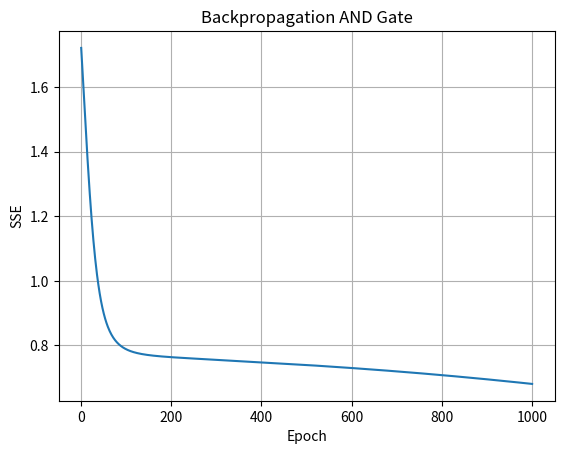

Here is the Python script that generated this plot:
import numpy as np
import matplotlib.pyplot as plt

X = np.array([
    [0, 0],
    [0, 1],
    [1, 0],
    [1, 1]
])

y = np.array([[0], [0], [0], [1]])

def sigmoid(x):
    return 1 / (1 + np.exp(-x))

def sigmoid_derivative(x):
    return x * (1 - x)

np.random.seed(0)

w_hidden = np.random.uniform(-1, 1, (2, 2))
w_output = np.random.uniform(-1, 1, (2, 1))

b_hidden = np.random.uniform(-1, 1, (1, 2))
b_output = np.random.uniform(-1, 1, (1, 1))

learning_rate = 0.05
errors = []

for epoch in range(1000):
    hidden_input = np.dot(X, w_hidden) + b_hidden
    hidden_output = sigmoid(hidden_input)

    final_input = np.dot(hidden_output, w_output) + b_output
    final_output = sigmoid(final_input)

    error = y - final_output
    sse = np.sum(error ** 2)

    errors.append(sse)

    if sse <= 0.002:
        break

    d_output = error * sigmoid_derivative(final_output)
    hidden_error = np.dot(d_output, w_output.T)
    d_hidden = hidden_error * sigmoid_derivative(hidden_output)

    w_output += learning_rate * np.dot(hidden_output.T, d_output)
    b_output += learning_rate * np.sum(d_output, axis=0, keepdims=True)

    w_hidden += learning_rate * np.dot(X.T, d_hidden)
    b_hidden += learning_rate * np.sum(d_hidden, axis=0, keepdims=True)

print("Epochs =", epoch + 1)
print("\nNetwork Output:")
print(np.round(final_output, 4))

plt.plot(range(1, len(errors)+1), errors)
plt.xlabel("Epoch")
plt.ylabel("SSE")
plt.title("Backpropagation AND Gate")
plt.grid(True)
plt.show()
